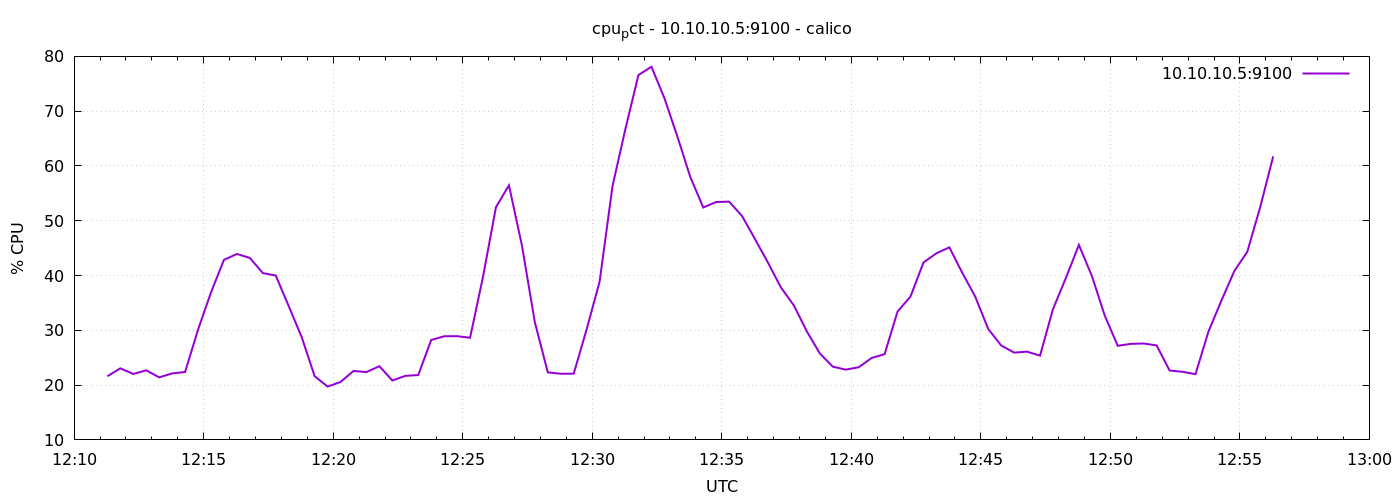

Data behind this chart, as committed beside it:
1776859877	21.61428571428544
1776859907	23.06
1776859937	22.03
1776859967	22.7
1776859997	21.42
1776860027	22.13
1776860057	22.4
1776860087	30.13
1776860117	36.93
1776860147	42.86
1776860177	43.94
1776860207	43.21
1776860237	40.45
1776860267	40
1776860297	34.41
1776860327	28.76
1776860357	21.63
1776860387	19.73
1776860417	20.58
1776860447	22.58
1776860477	22.38
1776860507	23.45
1776860537	20.84
1776860567	21.69
1776860597	21.84
1776860627	28.24
1776860657	28.91
1776860687	28.93
1776860717	28.65
1776860747	39.78
1776860777	52.49
1776860807	56.46
1776860837	45.53
1776860867	31.47
1776860897	22.32
1776860927	22.08
1776860957	22.09
1776860987	30.19
1776861017	38.9
1776861047	56.38
1776861077	66.85
1776861107	76.6
1776861137	78.11
1776861167	72.39
1776861197	65.4
1776861227	57.99
1776861257	52.42
1776861287	53.42
1776861317	53.49
1776861347	50.85
1776861377	46.63
1776861407	42.34
1776861437	37.81
1776861467	34.52
1776861497	29.79
1776861527	25.79
1776861557	23.37
1776861587	22.82
1776861617	23.26
1776861647	24.96
1776861677	25.64
... 30 more rows
